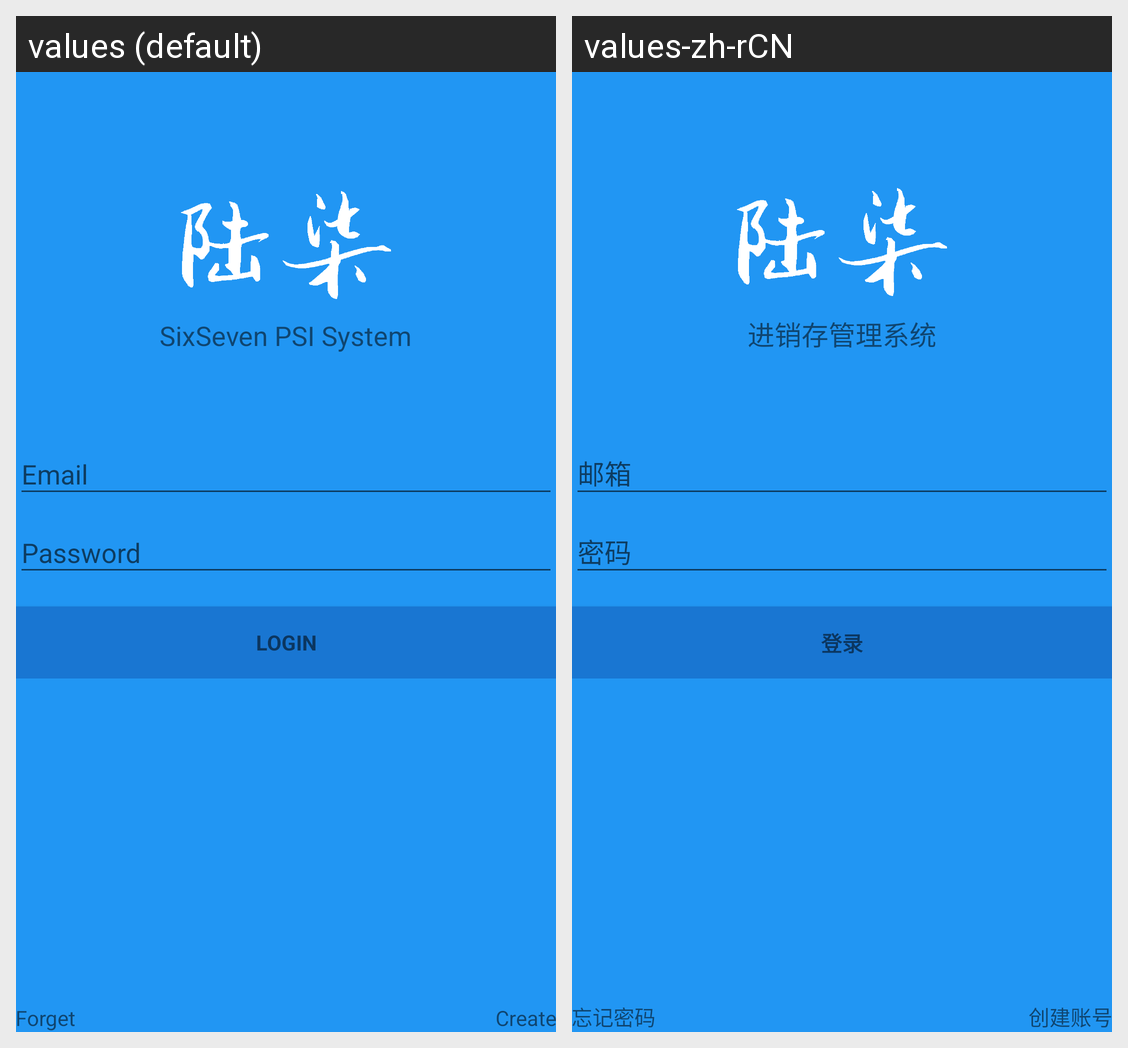

Here is an Android app screen in its default locale and in the app's own translations. Write out the translated-string differences for the strings that appear on this screen.
Android screen res/layout/activity_login.xml rendered under 2 locales, left to right: values (default), values-zh-rCN. Device: Nexus 5 (rendered at 1080×1920; each locale shown at half size, 540×960, under a caption strip naming it); theme AppTheme.
Strings drawn on this screen, with the default value and each locale's value (text and hints the layout hard-codes, and strings that could not be matched under every locale, appear in the picture but are not listed):

app_name
  values: SixSeven PSI System
  values-zh-rCN: 进销存管理系统

action_sign_in
  values: LOGIN
  values-zh-rCN: 登录

action_forget
  values: Forget
  values-zh-rCN: 忘记密码

action_to_sign_up
  values: Create
  values-zh-rCN: 创建账号
